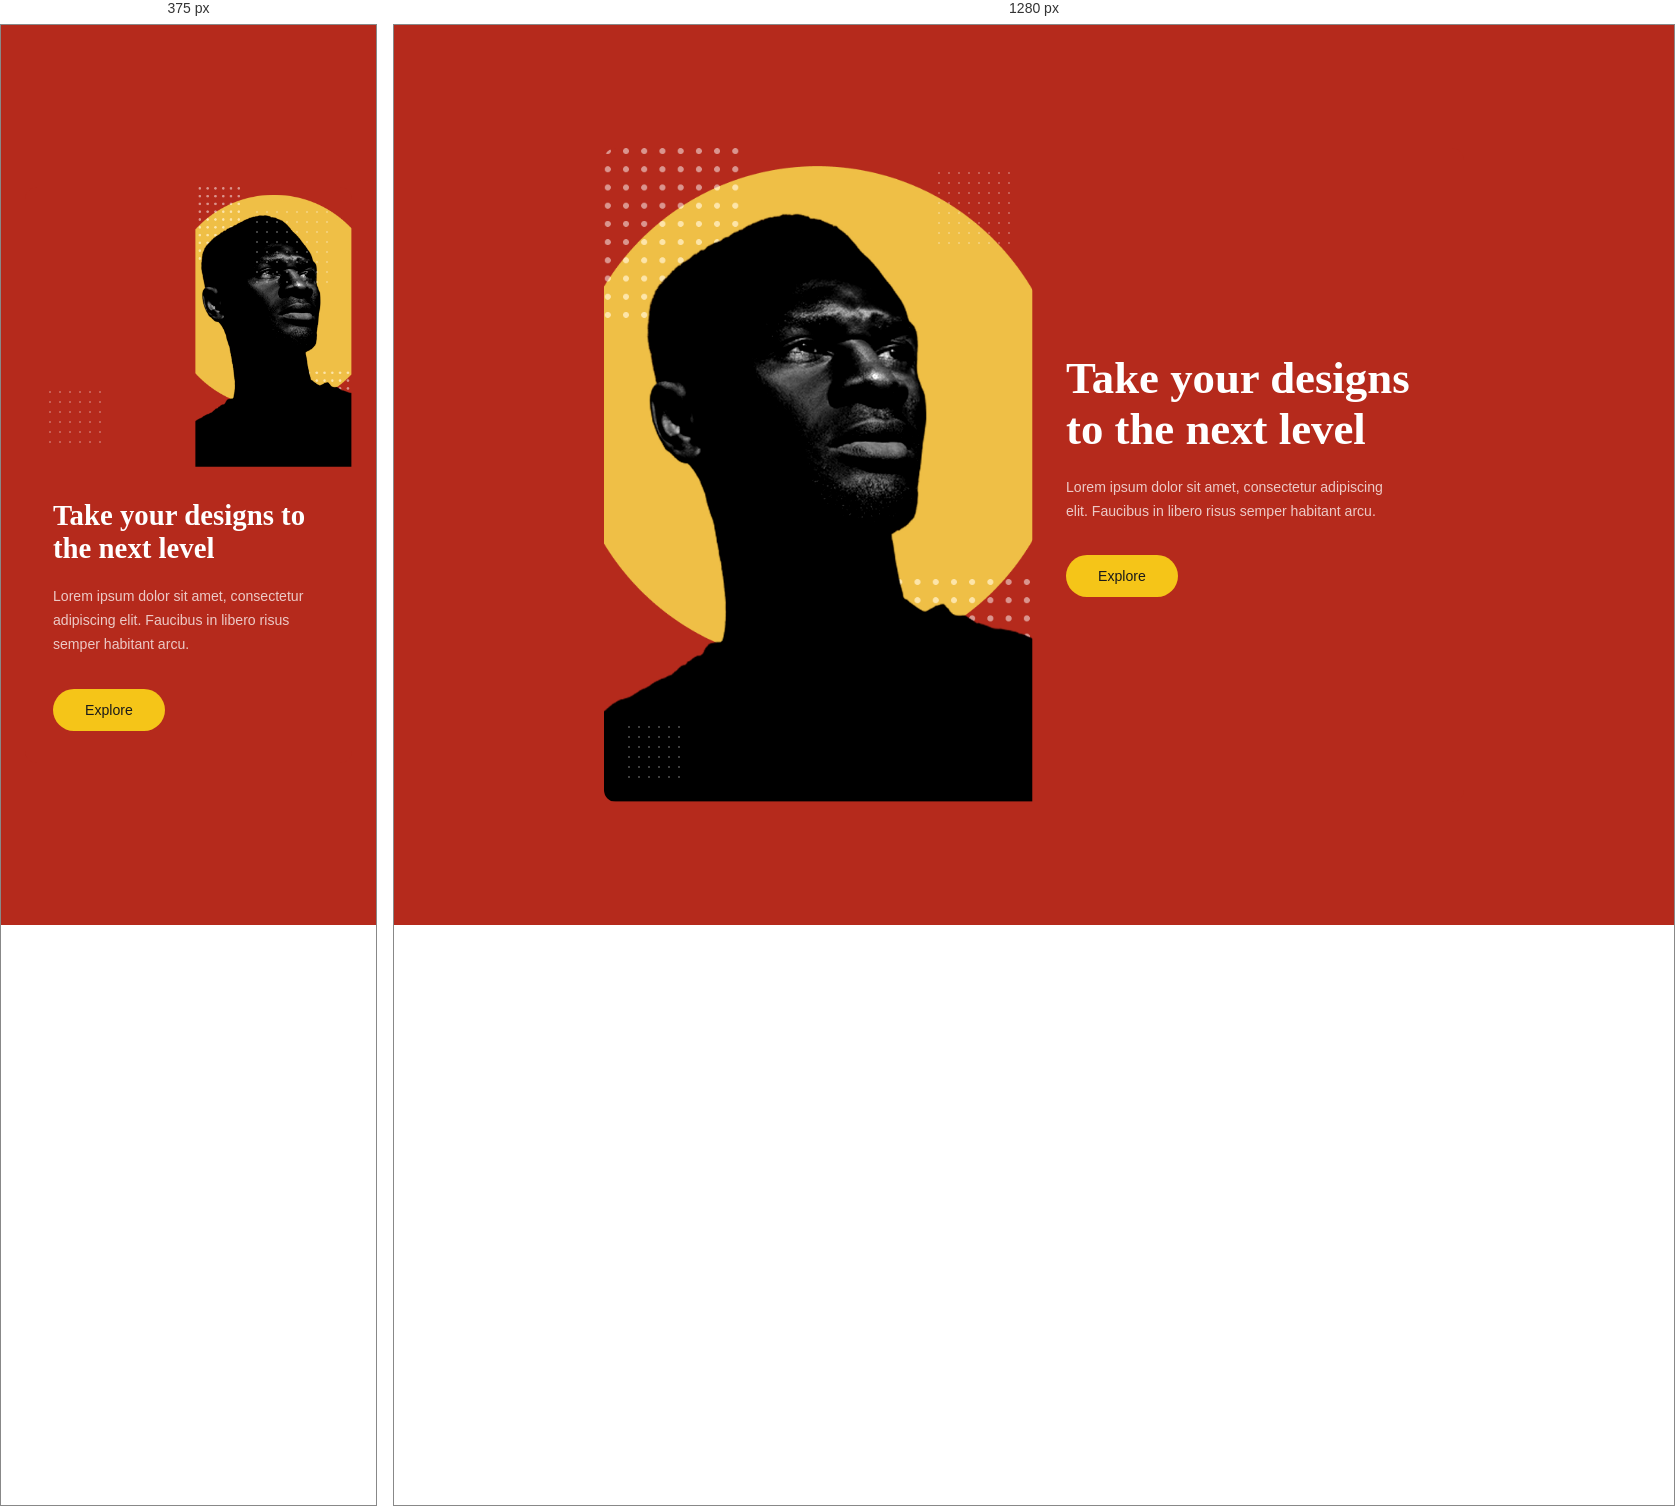
Rendered at 375 px and 1280 px, left to right.

<!-- file: index.html -->
<!DOCTYPE html>
<html lang="es">
<head>
  <meta charset="UTF-8" />
  <meta name="viewport" content="width=device-width, initial-scale=1.0" />
  <title>Take your designs to the next level</title>
  <link rel="preconnect" href="https://fonts.googleapis.com">
<link rel="preconnect" href="https://fonts.gstatic.com" crossorigin>
<link href="https://fonts.googleapis.com/css2?family=Google+Sans:ital,opsz,wght@0,17..18,400..700;1,17..18,400..700&family=Poppins:ital,wght@0,100;0,200;0,300;0,400;0,500;0,600;0,700;0,800;0,900;1,100;1,200;1,300;1,400;1,500;1,600;1,700;1,800;1,900&family=Roboto:ital,wght@0,100..900;1,100..900&display=swap" rel="stylesheet">
  <link rel="stylesheet" href="CSS/style.css" />
</head>
<body>
  <section class="hero">
    
    <div class="hero__left">
      <div class="hero__dots hero__dots--tl"></div>
      <div class="hero__circle"></div>
      <div class="hero__photo">
        <img src="media/Hero image.png" alt="Persona">
      </div>
      <div class="hero__dots hero__dots--br"></div>
    </div>
    
    <div class="hero__right">
      <h1>Take your designs to the next level</h1>
      <p>Lorem ipsum dolor sit amet, consectetur adipiscing elit. Faucibus in libero risus semper habitant arcu.</p>
      <a href="#" class="btn">Explore</a>
    </div>
  </section>
</body>
</html>


/* @media block from CSS/style.css */
@media (max-width: 620px) {
  .hero {
    grid-template-columns: 1fr;
  }
  .hero__left {
    min-height: 280px;
  }
  .hero__photo {
    width: 200px;
    height: 280px;
  }
  .hero__circle {
    width: 220px;
    height: 220px;
  }
  .hero__right {
    padding: 32px 28px;
  }
}